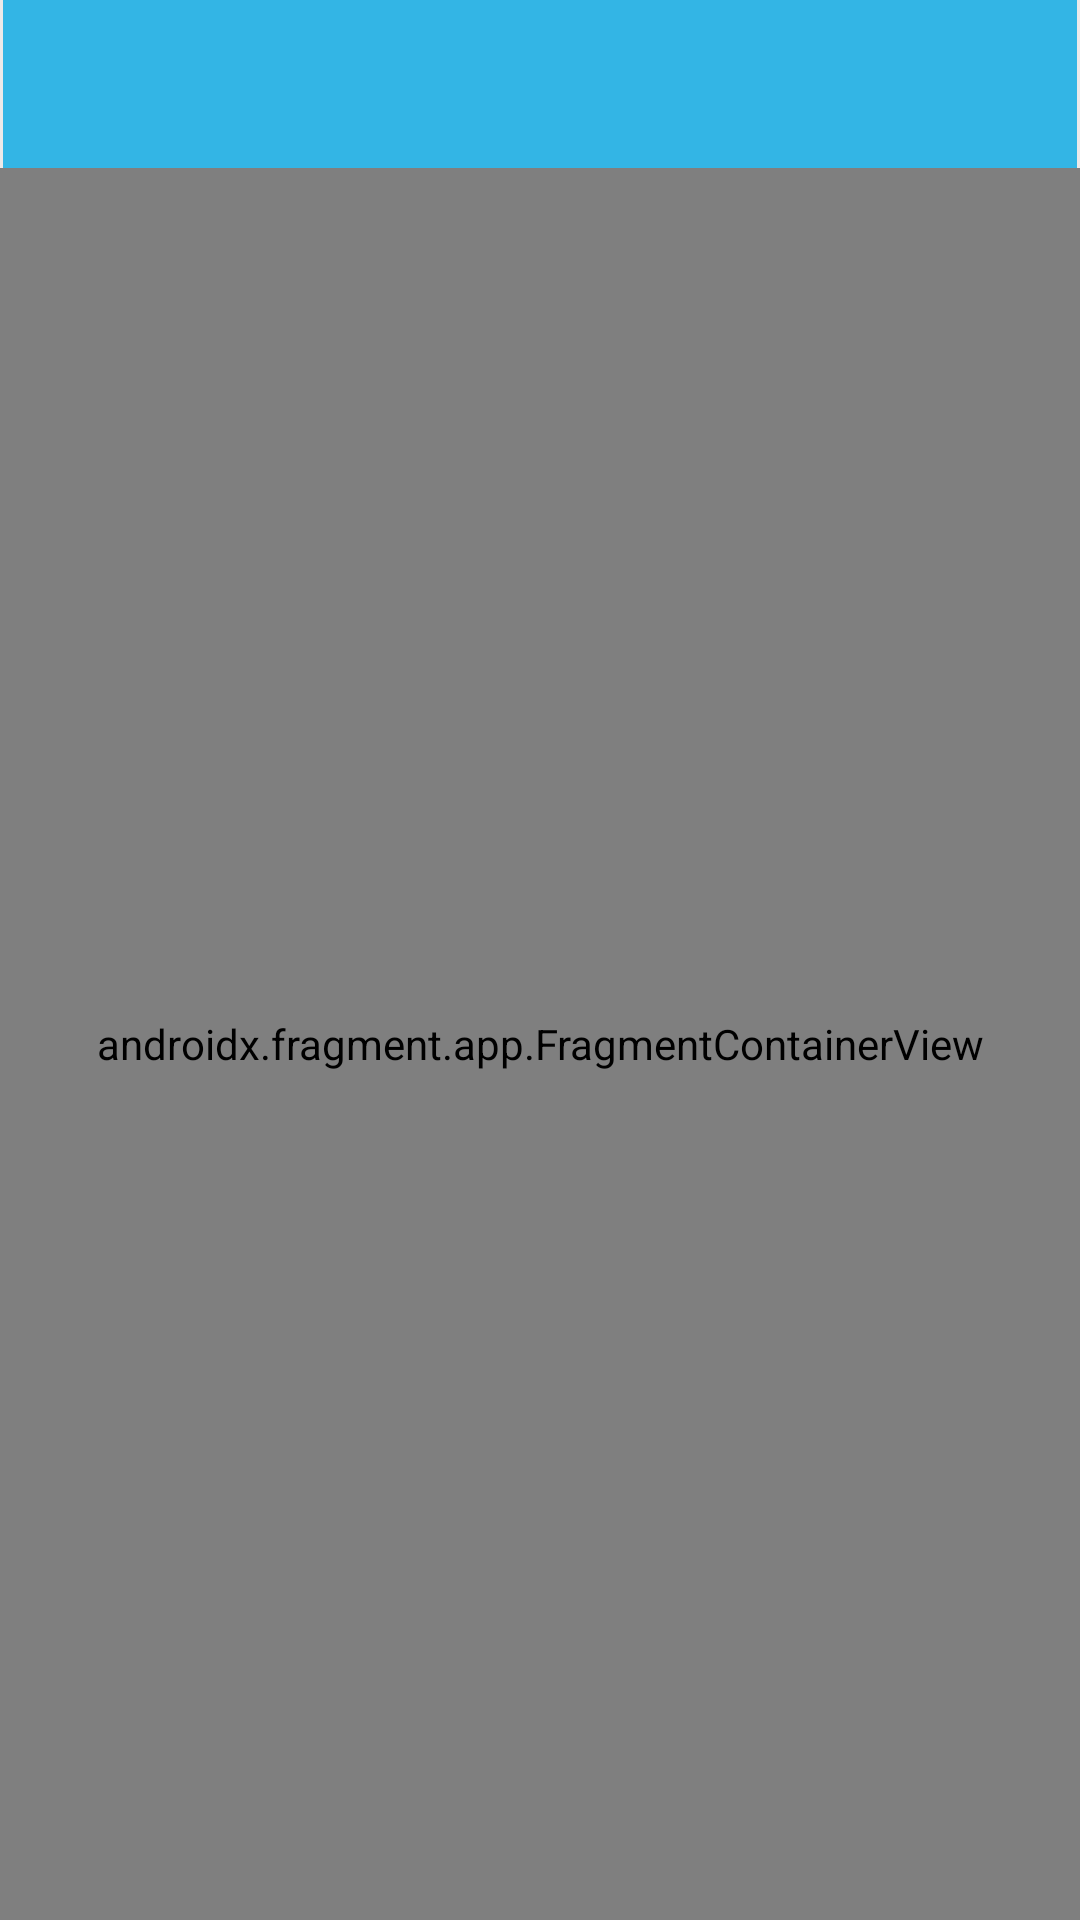

The Android layout XML behind this screen, and the referenced resources:
<!-- AndroidManifest.xml: application theme Theme.Yanote -->
<!-- res/layout/activity_main.xml -->
<?xml version="1.0" encoding="utf-8"?>
<androidx.constraintlayout.widget.ConstraintLayout xmlns:android="http://schemas.android.com/apk/res/android"
    xmlns:app="http://schemas.android.com/apk/res-auto"
    xmlns:tools="http://schemas.android.com/tools"
    android:layout_width="match_parent"
    android:layout_height="match_parent"
    android:background="@color/background_white"
    tools:context=".MainActivity">

    <androidx.appcompat.widget.Toolbar
        android:id="@+id/toolbar"
        android:layout_width="match_parent"
        android:layout_height="wrap_content"
        android:layout_marginStart="1dp"
        android:layout_marginEnd="1dp"
        android:background="?attr/colorPrimary"
        android:minHeight="?attr/actionBarSize"
        android:theme="@style/MaBarStyle"
        app:layout_constraintEnd_toEndOf="parent"
        app:layout_constraintStart_toStartOf="parent"
        app:layout_constraintTop_toTopOf="parent" />

    <androidx.fragment.app.FragmentContainerView
        android:id="@+id/fragment"
        android:name="androidx.navigation.fragment.NavHostFragment"
        android:layout_width="match_parent"
        android:layout_height="0dp"
        app:defaultNavHost="true"
        app:layout_constraintBottom_toBottomOf="parent"
        app:layout_constraintEnd_toEndOf="parent"
        app:layout_constraintStart_toStartOf="parent"
        app:layout_constraintTop_toBottomOf="@+id/toolbar"
        app:navGraph="@navigation/graph_yanote" >

    </androidx.fragment.app.FragmentContainerView>
</androidx.constraintlayout.widget.ConstraintLayout>
<!-- resources referenced by this layout -->
<resources>
  <color name="background_white">#EDE9E9</color>
  <style name="MaBarStyle">
          <item name="android:textColorPrimary">@color/white</item>
          <item name="android:textColorSecondary">@color/white</item>
          <item name="android:textColor">@color/white</item>
          <item name="android:colorControlNormal">@color/white</item>
      </style>
  <style name="Theme.Yanote" parent="Theme.MaterialComponents.DayNight.NoActionBar">
          
          <item name="colorPrimary">@color/colorPrimary</item>
          <item name="colorPrimaryVariant">@color/colorPrimaryDark</item>
          <item name="colorOnPrimary">@color/white</item>
  
          
          <item name="android:statusBarColor" tools:targetApi="l">@color/colorAccent</item>
          
      </style>
  <color name="white">#FFFFFFFF</color>
  <color name="colorPrimary">@android:color/holo_blue_light</color>
  <color name="colorPrimaryDark">@android:color/holo_blue_dark</color>
  <color name="colorAccent">#7696C6</color>
</resources>
